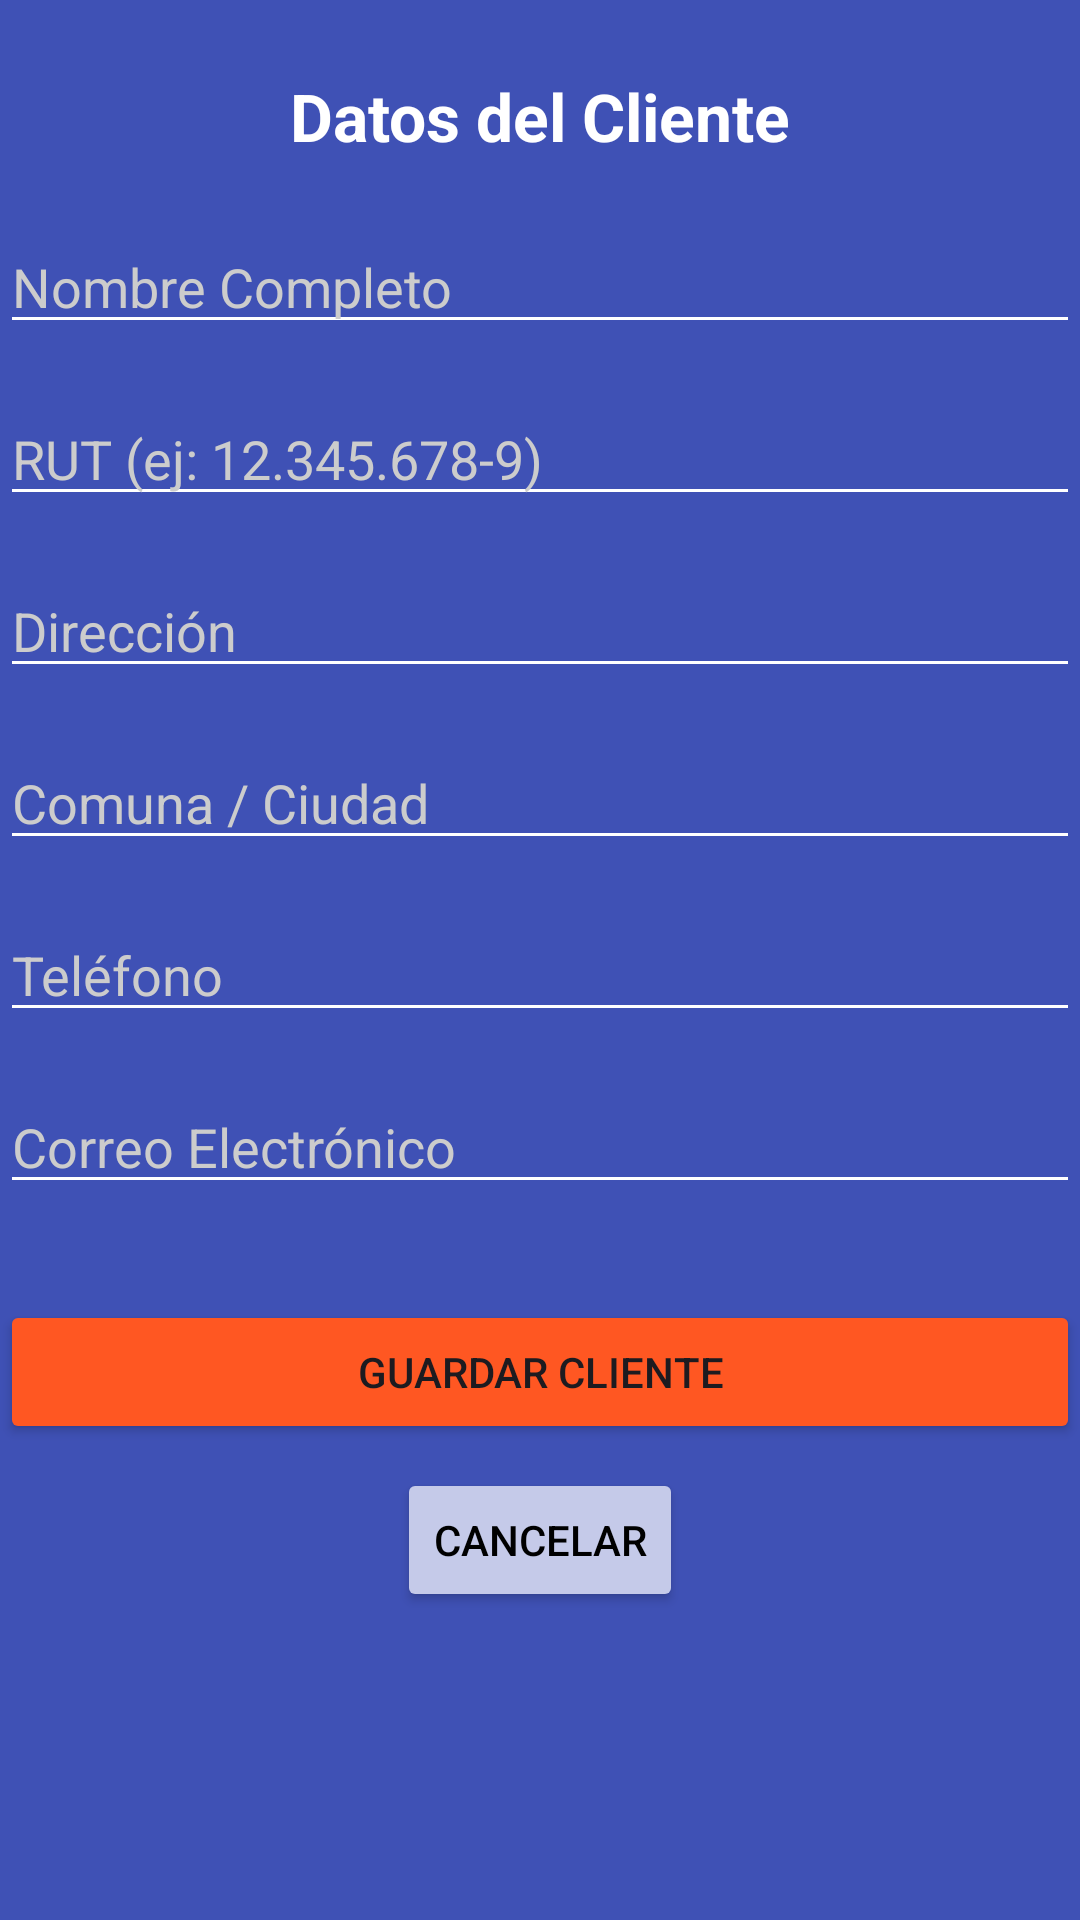

Layout XML and referenced resources for this Android screen:
<!-- AndroidManifest.xml: application theme Theme.BoxFly -->
<!-- res/layout/activity_mantenedor_cliente.xml -->
<?xml version="1.0" encoding="utf-8"?>
<ScrollView xmlns:android="http://schemas.android.com/apk/res/android"
    xmlns:app="http://schemas.android.com/apk/res-auto"
    xmlns:tools="http://schemas.android.com/tools"
    android:layout_width="match_parent"
    android:layout_height="match_parent"
    android:background="#3F51B5"
    android:fillViewport="true"
    tools:context=".MantenedorCliente">

<androidx.constraintlayout.widget.ConstraintLayout
    android:id="@+id/main"
    android:layout_width="match_parent"
    android:layout_height="wrap_content"
    android:paddingBottom="16dp">

    <TextView
        android:id="@+id/lblTituloCliente"
        android:layout_width="wrap_content"
        android:layout_height="wrap_content"
        android:layout_marginTop="24dp"
        android:text="Datos del Cliente"
        android:textColor="#FFFFFF"
        android:textSize="22sp"
        android:textStyle="bold"
        app:layout_constraintEnd_toEndOf="parent"
        app:layout_constraintStart_toStartOf="parent"
        app:layout_constraintTop_toTopOf="parent" />

    <EditText
        android:id="@+id/txtNombreCliente"
        android:layout_width="0dp"
        android:layout_height="wrap_content"
        android:layout_marginTop="20dp"
        android:backgroundTint="#FFFFFF"
        android:hint="Nombre Completo"
        android:textColor="#FFFFFF"
        android:textColorHint="#CCCCCC"
        app:layout_constraintEnd_toEndOf="parent"
        app:layout_constraintStart_toStartOf="parent"
        app:layout_constraintTop_toBottomOf="@+id/lblTituloCliente" />

    <EditText
        android:id="@+id/txtRutCliente"
        android:layout_width="0dp"
        android:layout_height="wrap_content"
        android:layout_marginTop="16dp"
        android:backgroundTint="#FFFFFF"
        android:hint="RUT (ej: 12.345.678-9)"
        android:textColor="#FFFFFF"
        android:textColorHint="#CCCCCC"
        app:layout_constraintEnd_toEndOf="parent"
        app:layout_constraintStart_toStartOf="parent"
        app:layout_constraintTop_toBottomOf="@+id/txtNombreCliente" />

    <EditText
        android:id="@+id/txtDireccionCliente"
        android:layout_width="0dp"
        android:layout_height="wrap_content"
        android:layout_marginTop="16dp"
        android:backgroundTint="#FFFFFF"
        android:hint="Dirección"
        android:textColor="#FFFFFF"
        android:textColorHint="#CCCCCC"
        app:layout_constraintEnd_toEndOf="parent"
        app:layout_constraintStart_toStartOf="parent"
        app:layout_constraintTop_toBottomOf="@+id/txtRutCliente" />

    <EditText
        android:id="@+id/txtComunaCliente"
        android:layout_width="0dp"
        android:layout_height="wrap_content"
        android:layout_marginTop="16dp"
        android:backgroundTint="#FFFFFF"
        android:hint="Comuna / Ciudad"
        android:textColor="#FFFFFF"
        android:textColorHint="#CCCCCC"
        app:layout_constraintEnd_toEndOf="parent"
        app:layout_constraintStart_toStartOf="parent"
        app:layout_constraintTop_toBottomOf="@+id/txtDireccionCliente" />

    <EditText
        android:id="@+id/txtTelefonoCliente"
        android:layout_width="0dp"
        android:layout_height="wrap_content"
        android:layout_marginTop="16dp"
        android:backgroundTint="#FFFFFF"
        android:hint="Teléfono"
        android:inputType="phone"
        android:textColor="#FFFFFF"
        android:textColorHint="#CCCCCC"
        app:layout_constraintEnd_toEndOf="parent"
        app:layout_constraintStart_toStartOf="parent"
        app:layout_constraintTop_toBottomOf="@+id/txtComunaCliente" />

    <EditText
        android:id="@+id/txtEmailCliente"
        android:layout_width="0dp"
        android:layout_height="wrap_content"
        android:layout_marginTop="16dp"
        android:backgroundTint="#FFFFFF"
        android:hint="Correo Electrónico"
        android:inputType="textEmailAddress"
        android:textColor="#FFFFFF"
        android:textColorHint="#CCCCCC"
        app:layout_constraintEnd_toEndOf="parent"
        app:layout_constraintStart_toStartOf="parent"
        app:layout_constraintTop_toBottomOf="@+id/txtTelefonoCliente" />

    <Button
        android:id="@+id/btnGuardarCliente"
        android:layout_width="0dp"
        android:layout_height="wrap_content"
        android:layout_marginTop="32dp"
        android:backgroundTint="#FF5722"
        android:text="Guardar Cliente"
        app:layout_constraintEnd_toEndOf="parent"
        app:layout_constraintStart_toStartOf="parent"
        app:layout_constraintTop_toBottomOf="@+id/txtEmailCliente" />

    <Button
        android:id="@+id/btnCancelarCliente"
        android:layout_width="wrap_content"
        android:layout_height="wrap_content"
        android:layout_marginTop="8dp"
        android:backgroundTint="#C5CAE9"
        android:text="Cancelar"
        android:textColor="#000000"
        app:layout_constraintEnd_toEndOf="parent"
        app:layout_constraintStart_toStartOf="parent"
        app:layout_constraintTop_toBottomOf="@+id/btnGuardarCliente" />
</androidx.constraintlayout.widget.ConstraintLayout>
</ScrollView>
<!-- resources referenced by this layout -->
<resources>
  <style name="Theme.BoxFly" parent="Base.Theme.BoxFly" />
  <style name="Base.Theme.BoxFly" parent="Theme.Material3.DayNight.NoActionBar">
          
          
      </style>
</resources>
